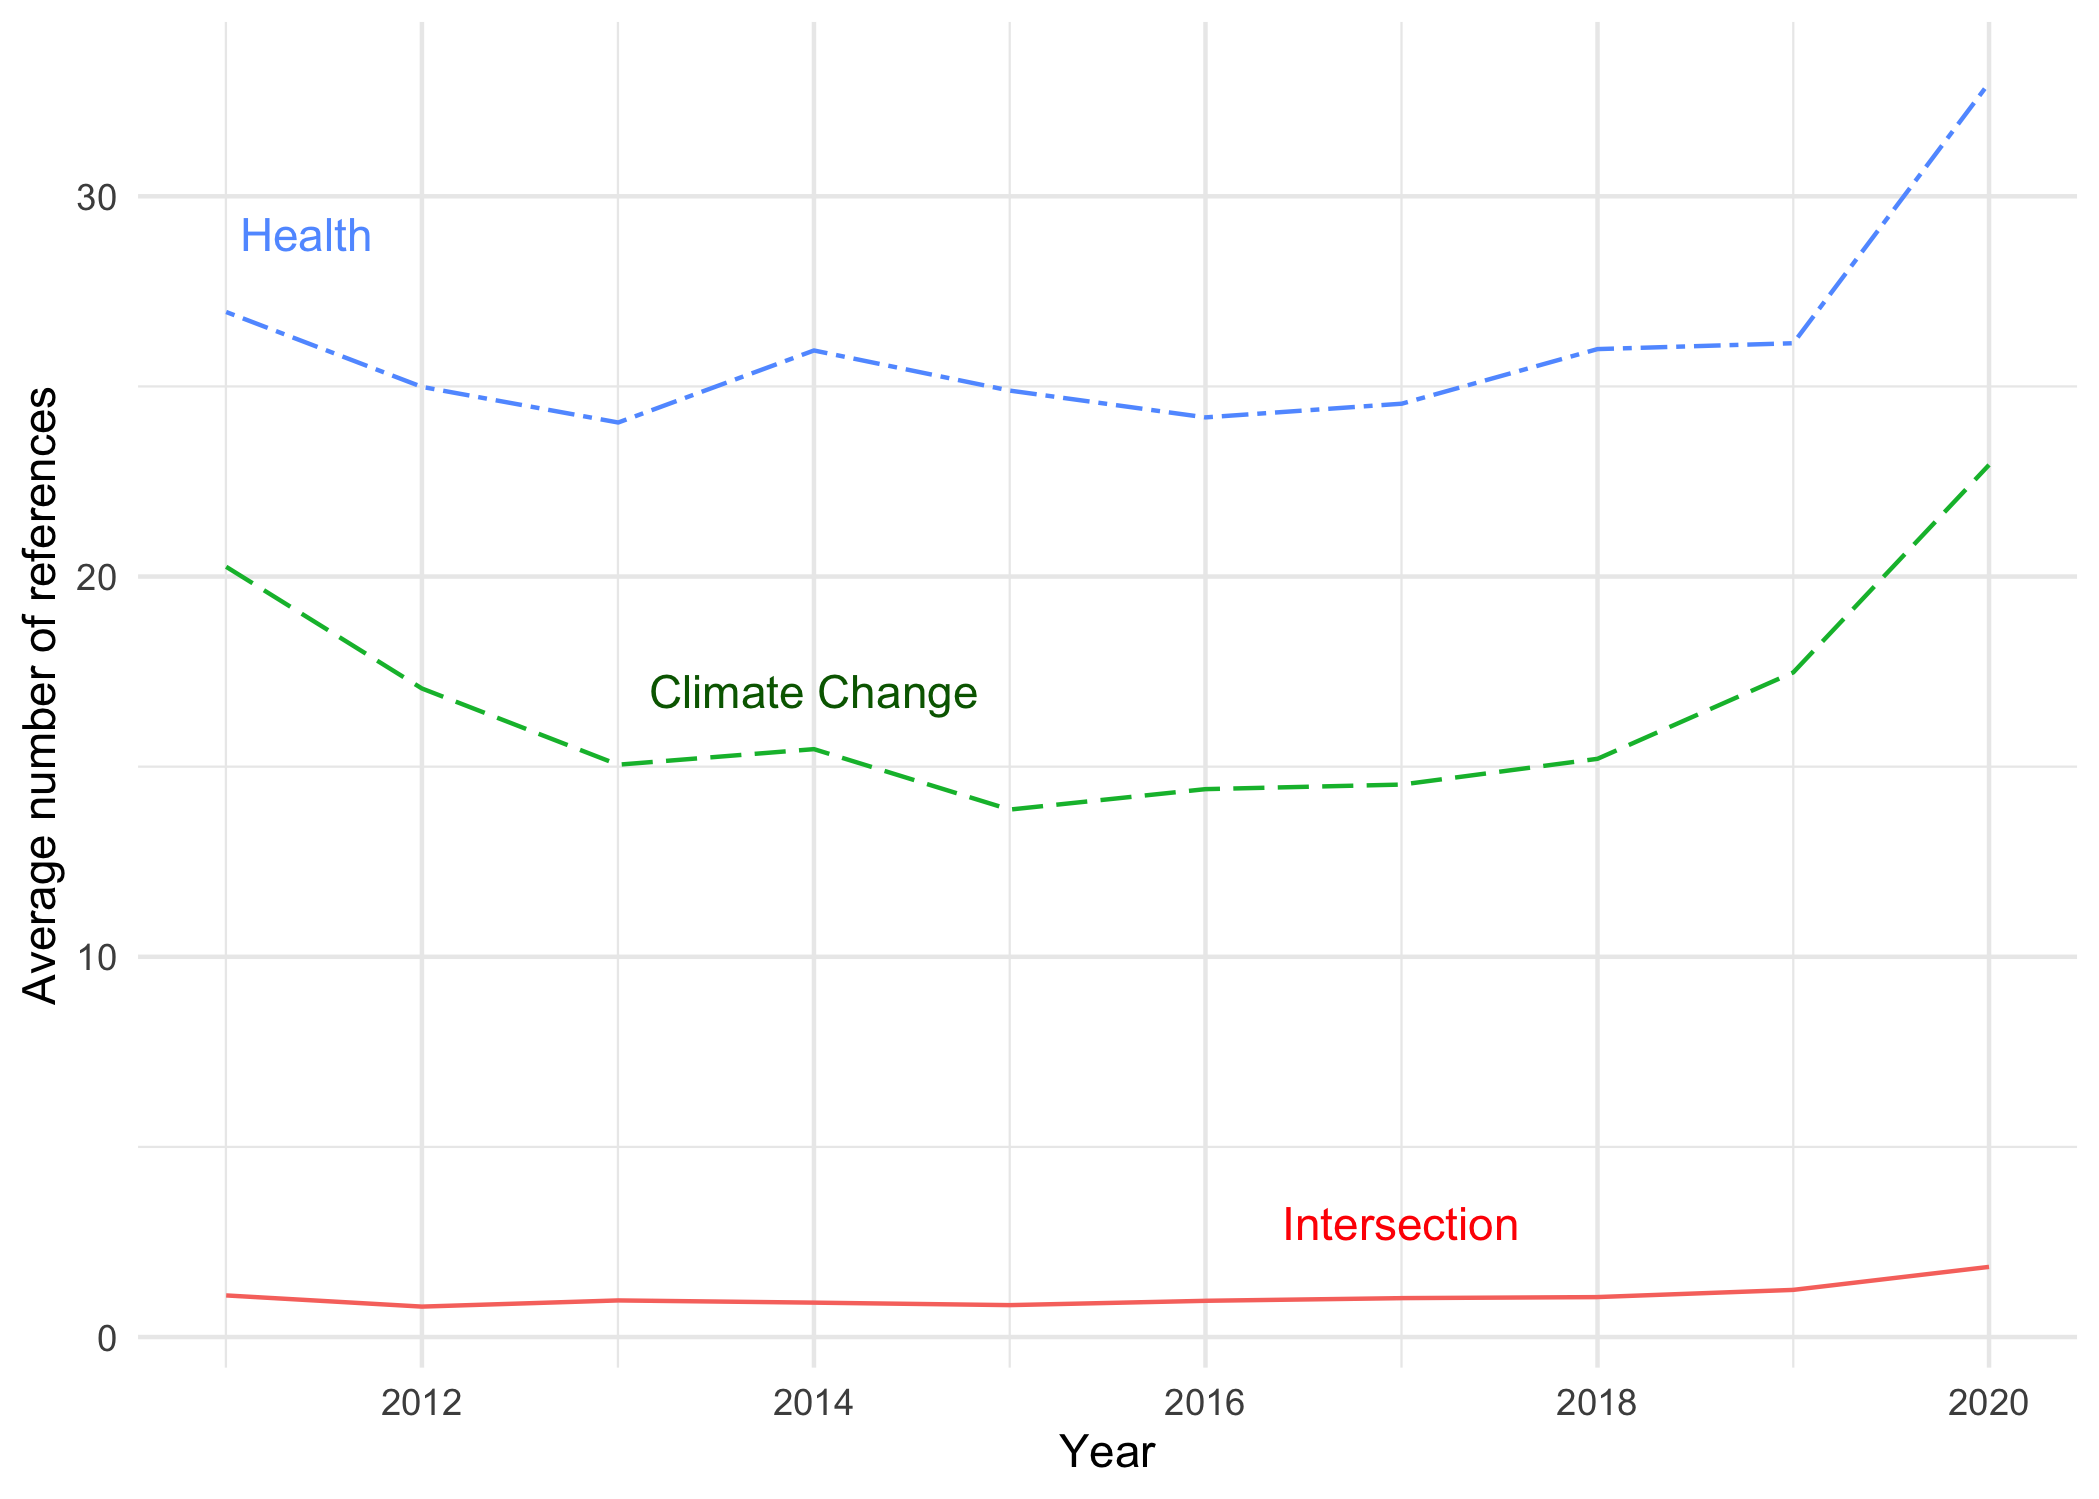

Source data for this figure (header and first rows):
Year, Climate, Health, Intersection
2011, 20.26, 26.96, 1.1
2012, 17.06, 24.99, 0.8
2013, 15.05, 24.05, 0.96
2014, 15.46, 25.95, 0.9
2015, 13.87, 24.89, 0.84
2016, 14.41, 24.19, 0.95
2017, 14.53, 24.55, 1.02
2018, 15.21, 25.98, 1.05
2019, 17.48, 26.14, 1.24
2020, 22.94, 32.98, 1.84
